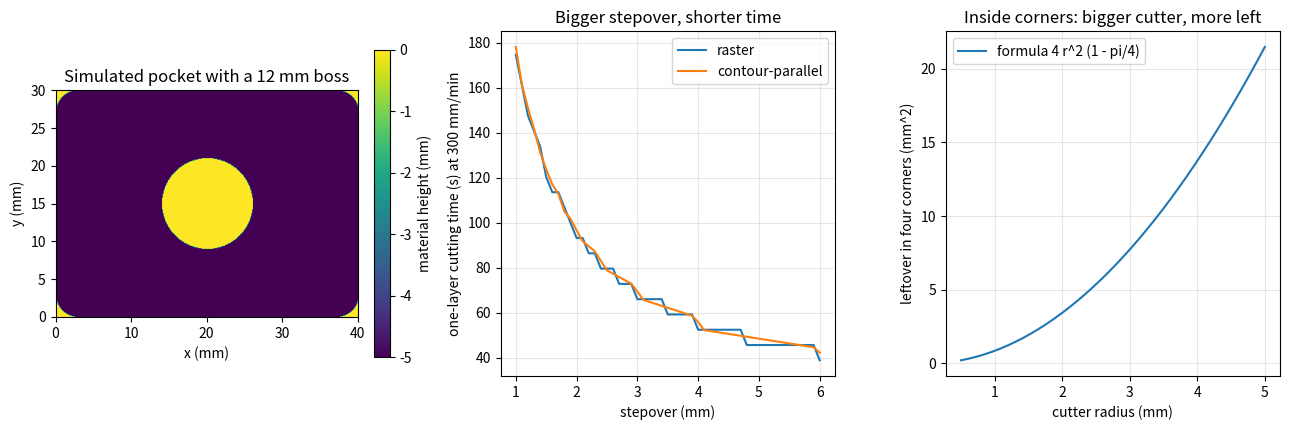
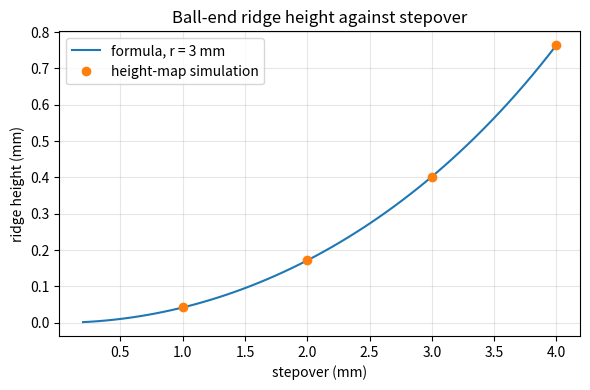

The script that saved these images, in order:
"""Session 3 (Level 3): pocketing strategies, scallops and a height-map simulation.

Educational toolpath geometry only. Real machining needs trained operators,
machine-specific post-processing and safety checks. Feeds and speeds here are
teaching numbers, not recommended cutting conditions.

Run:  python start.py 3
"""
# %% [markdown]
# # Session 3: simulate the removed material and check it
# **A. Real-world problem.** A toolpath that looks right can still leave material behind,
# cut too much, or take twice as long as it should. We simulate the cutter on a grid of
# heights (a *height-map*) and compare the removed volume and the leftover ridges with formulas.
#
# **Plan.** (1) a height-map and a cutter stamp, (2) raster and contour-parallel paths,
# (3) scallop height for a ball-end cutter, (4) MRR and chip load, (5) corners, gouges and
# cutters that do not fit, (6) a pocket with a round boss, from G-code to volume check.

# %%
import math
import pathlib
import re

import numpy as np

# where figures are saved (works as a script and in Jupyter/Colab)
OUT = (pathlib.Path(__file__).resolve().parent if "__file__" in globals() else pathlib.Path(".")) / "out"


# %% [markdown]
# ## Step 1: a height-map and a cutter stamp
# The stock is a grid of cells; each stores the height of the material top (0 = original top,
# -5 = 5 mm down). A flat-end cutter at (x, y) with tip height z sets every cell within its
# radius to at most z. A ball-end cutter of radius r leaves a rounded surface:
# height = z + r - sqrt(r^2 - rho^2) at distance rho from the axis.

# %%
class HeightMap:
    def __init__(self, x0, x1, y0, y1, res):
        self.x0, self.y0, self.res = x0, y0, res
        self.nx, self.ny = int(round((x1 - x0) / res)), int(round((y1 - y0) / res))
        self.xc = x0 + (np.arange(self.nx) + 0.5) * res      # cell centres
        self.yc = y0 + (np.arange(self.ny) + 0.5) * res
        self.h = np.zeros((self.ny, self.nx))

    def stamp(self, x, y, z, r, ball=False):
        res = self.res
        i0, i1 = max(0, int((x - r - self.x0) / res) - 1), min(self.nx, int((x + r - self.x0) / res) + 2)
        j0, j1 = max(0, int((y - r - self.y0) / res) - 1), min(self.ny, int((y + r - self.y0) / res) + 2)
        if i0 >= i1 or j0 >= j1:
            return
        d2 = (self.xc[None, i0:i1] - x) ** 2 + (self.yc[j0:j1, None] - y) ** 2
        inside = d2 <= r * r
        surf = z + r - np.sqrt(np.maximum(r * r - d2, 0.0)) if ball else np.full(d2.shape, float(z))
        view = self.h[j0:j1, i0:i1]
        np.minimum(view, np.where(inside, surf, np.inf), out=view)

    def cut_polyline(self, pts, z, r, ball=False):
        """Sweep the cutter along a polyline at constant tip height z."""
        pts = np.asarray(pts, dtype=float)
        for a, b in zip(pts[:-1], pts[1:]):
            n = max(1, int(np.ceil(np.linalg.norm(b - a) / self.res)))
            for t in np.linspace(0.0, 1.0, n + 1):
                self.stamp(*(a + t * (b - a)), z, r, ball)

    def removed_volume(self):
        """Volume of removed material in mm^3."""
        return float(-self.h.sum() * self.res ** 2)

    def removed_area(self, floor=-1e-9):
        """Footprint area (mm^2) of cells cut at all."""
        return float((self.h < floor).sum() * self.res ** 2)


# %% [markdown]
# ## Step 2: two pocketing strategies
# *Raster (zigzag)*: parallel lines spaced by the stepover s. *Contour-parallel*: the pocket
# outline offset inwards by r, then by r + s, r + 2s, ... until nothing is left (rings, like a
# spiral). Both keep the cutter centre inside the (w - D) x (h - D) rectangle.

# %%
def n_lines(span, s):
    """Lines needed to cover a span with spacing at most s (end lines included)."""
    return math.ceil(span / s - 1e-9) + 1


def raster_path(w, h, d, s):
    """Zigzag centre path for a w x h rectangular pocket and cutter diameter d."""
    r, n = d / 2, n_lines(h - d, s)
    ys = np.linspace(r, h - r, n)
    pts = []
    for j, y in enumerate(ys):
        a, b = (r, w - r) if j % 2 == 0 else (w - r, r)
        pts += [(a, y), (b, y)]
    return np.array(pts)


def contour_path(w, h, d, s):
    """Rings of inward rectangle offsets (first ring at the cutter radius), joined into one path."""
    r, pts, k = d / 2, [], 0
    while True:
        x0, y0, x1, y1 = r + k * s, r + k * s, w - r - k * s, h - r - k * s
        if x1 - x0 < -1e-9 or y1 - y0 < -1e-9:
            break
        if y1 - y0 < 1e-9:
            pts += [(x0, y0), (x1, y0)]
        elif x1 - x0 < 1e-9:
            pts += [(x0, y0), (x0, y1)]
        else:
            pts += [(x0, y0), (x1, y0), (x1, y1), (x0, y1), (x0, y0)]
        k += 1
    return np.array(pts)


def path_length(pts):
    return float(np.hypot(*np.diff(np.asarray(pts, dtype=float), axis=0).T).sum())


# %% [markdown]
# ## Step 3: ridges (scallops) left by a ball-end cutter
# Neighbouring passes s apart leave a ridge midway. The ball surface at horizontal distance
# s/2 from its axis is r - sqrt(r^2 - (s/2)^2) above the tip, so the ridge height is
# h = r - sqrt(r^2 - (s/2)^2). Inverse: s = 2 sqrt(2 r h - h^2).

# %%
def cusp_height(r, s):
    half = min(s / 2.0, r)
    return r - math.sqrt(r * r - half * half)


def stepover_for_cusp(r, h):
    return 2.0 * math.sqrt(2.0 * r * h - h * h)


def simulate_cusp(r, s, n_pass=5, res=0.025, length=12.0):
    """Measured ridge height between the middle passes of n_pass parallel ball-end passes."""
    ymid = (n_pass - 1) * s / 2.0
    hm = HeightMap(0.0, length, -res / 2 - 0.5 * s, (n_pass - 1) * s + 0.5 * s, res)
    tip = -1.0
    for k in range(n_pass):
        hm.cut_polyline([(-r, k * s), (length + r, k * s)], tip, r, ball=True)
    rows = (hm.yc > ymid + 1e-9) & (hm.yc < ymid + s - 1e-9)      # between passes 3 and 4
    cols = (hm.xc > r) & (hm.xc < length - r)
    return float(hm.h[np.ix_(rows, cols)].max() - tip)


# %% [markdown]
# ## Step 4: material removal rate and chip load
# MRR = width of cut * depth of cut * feed (mm^3/min). Chip load (feed per tooth)
# f_z = F / (N z) with spindle speed N (rev/min) and z teeth.

# %%
def mrr(ae, ap, feed):
    """Material removal rate, mm^3/min (ae = radial width, ap = axial depth, mm)."""
    return ae * ap * feed


def chip_load(feed, rpm, teeth):
    """Feed per tooth in mm."""
    return feed / (rpm * teeth)


def line_cut_volume(r, ap, length, res=0.05):
    """Simulated volume of a single straight flat-end cut of the given length."""
    hm = HeightMap(-r - 1, length + r + 1, -r - 1, r + 1, res)
    hm.cut_polyline([(0.0, 0.0), (length, 0.0)], -ap, r)
    return hm.removed_volume()


# %% [markdown]
# ## Step 5: corners, leftovers, wrong offsets and cutters that do not fit
# A round cutter cannot reach into a sharp inside corner: each corner keeps
# r^2 (1 - pi/4) of leftover area. A stepover larger than the cutter diameter leaves strips.
# An offset in the wrong direction gouges the walls. A slot narrower than the cutter cannot
# be cut at all; the planner must say so.

# %%
def corner_leftover(r):
    """Total leftover area (mm^2) in the four inside corners of a rectangular pocket."""
    return 4 * r * r * (1 - math.pi / 4)


def pocket_cleared_area(path, w, h, r, res=0.1, margin=0.0):
    """Simulate a flat cutter along path; return (cleared area, area cut outside the pocket)."""
    hm = HeightMap(-margin, w + margin, -margin, h + margin, res)
    hm.cut_polyline(path, -1.0, r)
    cut = hm.h < -1e-9
    inside = (hm.xc[None, :] >= 0) & (hm.xc[None, :] <= w) & (hm.yc[:, None] >= 0) & (hm.yc[:, None] <= h)
    return float((cut & inside).sum() * res ** 2), float((cut & ~inside).sum() * res ** 2)


def wrong_offset_gouge_area(w, h, r):
    """Analytic area cut outside the pocket when the centre path is OFFSET OUTWARDS by r."""
    return (w + 4 * r) * (h + 4 * r) - (4 - math.pi) * r * r - w * h


def plan_slot(length, width, d):
    """Centre line of a straight slot, or a clear message if the cutter is too big."""
    if d > width + 1e-12:
        return None, f"cutter diameter {d:g} mm is wider than the {width:g} mm slot: cannot cut"
    r = d / 2
    return [(r, width / 2), (length - r, width / 2)], "ok"


def check_inside_corner(corner_radius, d):
    """An inside corner cannot be sharper than the cutter radius."""
    if corner_radius + 1e-12 < d / 2:
        return f"corner radius {corner_radius:g} mm is smaller than the cutter radius {d / 2:g} mm: leftover remains"
    return "ok"


# %% [markdown]
# ## Step 6: G-code for a pocket with a round boss, then simulate that G-code
# Rows are split where the cutter centre would enter a circle of radius (boss radius + r); the
# cutter lifts over the boss. A full circle G3 trims around it and a wall lap finishes the outline. We parse the text back
# and cut the height-map from the parsed moves.

# %%
def boss_pocket_gcode(w, h, depth, d, doc, s, feed, plunge, boss_c, boss_d, lift=1.0):
    r, R = d / 2, boss_d / 2 + d / 2
    layers = math.ceil(depth / doc - 1e-9)
    dz = depth / layers
    n = n_lines(h - d, s)
    ys = np.linspace(r, h - r, n)
    f = lambda v: f"{v:.3f}".rstrip("0").rstrip(".")
    out = ["G21", "G90", f"G0 Z{f(lift)}"]
    for k in range(1, layers + 1):
        z = -k * dz
        for j, y in enumerate(ys):
            dy = y - boss_c[1]
            if abs(dy) < R - 1e-9:
                half = math.sqrt(R * R - dy * dy)
                segs = [(r, boss_c[0] - half), (boss_c[0] + half, w - r)]
            else:
                segs = [(r, w - r)]
            if j % 2 == 1:
                segs = [(b, a) for a, b in reversed(segs)]
            for a, b in segs:
                out += [f"G0 X{f(a)} Y{f(y)}", f"G1 Z{f(z)} F{f(plunge)}", f"G1 X{f(b)} F{f(feed)}", f"G0 Z{f(lift)}"]
        out += [f"G0 X{f(boss_c[0] + R)} Y{f(boss_c[1])}", f"G1 Z{f(z)} F{f(plunge)}",
                f"G3 X{f(boss_c[0] + R)} Y{f(boss_c[1])} I{f(-R)} J0 F{f(feed)}", f"G0 Z{f(lift)}"]
        # wall pass: one lap round the pocket outline, which removes the scallops at the line ends
        out += [f"G0 X{f(r)} Y{f(r)}", f"G1 Z{f(z)} F{f(plunge)}", f"G1 X{f(w - r)} F{f(feed)}",
                f"G1 Y{f(h - r)}", f"G1 X{f(r)}", f"G1 Y{f(r)}", f"G0 Z{f(lift)}"]
    out.append("G0 Z5")
    return "\n".join(out) + "\n"


TOKEN = re.compile(r"([GXYZIJF])(-?[0-9]*\.?[0-9]+)")


def read_moves(text):
    """Parse G0/G1/G3 text (modal) into dicts with kind, start, end, centre offsets, feed."""
    x = y = z = 0.0
    kind, feed, moves = "G0", 0.0, []
    for line in text.splitlines():
        t = {k: float(v) for k, v in TOKEN.findall(line.split("(")[0].upper())}
        if "G" in t and int(t["G"]) in (0, 1, 2, 3):
            kind = f"G{int(t['G'])}"
        feed = t.get("F", feed)
        if not ({"X", "Y", "Z"} & set(t)):
            continue
        nx_, ny_, nz_ = t.get("X", x), t.get("Y", y), t.get("Z", z)
        moves.append({"kind": kind, "a": (x, y, z), "b": (nx_, ny_, nz_), "ij": (t.get("I", 0.0), t.get("J", 0.0)), "f": feed})
        x, y, z = nx_, ny_, nz_
    return moves


def move_points(m, step):
    """Sample points (x, y, z) along a parsed move."""
    a, b = np.array(m["a"]), np.array(m["b"])
    if m["kind"] in ("G2", "G3"):
        c = a[:2] + np.array(m["ij"])
        rad = float(np.hypot(*(a[:2] - c)))
        a0, a1 = math.atan2(*(a[1::-1] - c[1::-1])), math.atan2(*(b[1::-1] - c[1::-1]))
        sw = (a1 - a0) % (2 * math.pi) if m["kind"] == "G3" else (a0 - a1) % (2 * math.pi)
        if sw < 1e-12 and np.allclose(a[:2], b[:2]):
            sw = 2 * math.pi
        n = max(1, int(math.ceil(rad * sw / step)))
        sgn = 1.0 if m["kind"] == "G3" else -1.0
        u = np.linspace(0.0, 1.0, n + 1)
        ang = a0 + sgn * sw * u
        return np.stack([c[0] + rad * np.cos(ang), c[1] + rad * np.sin(ang), a[2] + (b[2] - a[2]) * u], axis=1)
    n = max(1, int(math.ceil(np.linalg.norm(b - a) / step)))
    u = np.linspace(0.0, 1.0, n + 1)[:, None]
    return a + u * (b - a)


def moves_length(moves, kinds=("G1", "G2", "G3")):
    total = 0.0
    for m in moves:
        if m["kind"] in kinds:
            pts = move_points(m, 0.02)
            total += float(np.linalg.norm(np.diff(pts, axis=0), axis=1).sum())
    return total


def gcode_time_s(moves, rapid_rate=3000.0):
    t = 0.0
    for m in moves:
        rate = rapid_rate if m["kind"] == "G0" else m["f"]
        pts = move_points(m, 0.02)
        t += float(np.linalg.norm(np.diff(pts, axis=0), axis=1).sum()) / rate * 60.0
    return t


def simulate_moves(hm, moves, r):
    """Cut the height-map with every cutting move of a parsed program."""
    for m in moves:
        if m["kind"] == "G0":
            continue
        for x, y, z in move_points(m, hm.res):
            hm.stamp(x, y, z, r)
    return hm


def boss_expected_volume(w, h, depth, d, boss_d):
    """Analytic target: pocket minus boss minus four corner leftovers, times depth (mm^3)."""
    return (w * h - math.pi * (boss_d / 2) ** 2 - corner_leftover(d / 2)) * depth


# %% [markdown]
# ## Step 7: see it

# %%
if __name__ == "__main__":
    import matplotlib.pyplot as plt

    OUT.mkdir(exist_ok=True)
    W, H, D = 40.0, 30.0, 6.0
    for name, path in (("raster s=4", raster_path(W, H, D, 4)), ("contour s=4", contour_path(W, H, D, 4))):
        cl, out = pocket_cleared_area(path, W, H, D / 2)
        print(f"{name}: length {path_length(path):.1f} mm, cleared {cl:.1f} of {W * H:g} mm^2")
    for s in (1, 2, 3, 4):
        print(f"ball r=3, s={s}: formula {cusp_height(3, s):.4f} mm, simulated {simulate_cusp(3, s):.4f} mm")
    prog = boss_pocket_gcode(W, H, 5, D, 2, 4, 300, 100, (20, 15), 12)
    mv = read_moves(prog)
    hm = HeightMap(0, W, 0, H, 0.1)
    simulate_moves(hm, mv, D / 2)
    exp = boss_expected_volume(W, H, 5, D, 12)
    print(f"boss pocket: simulated {hm.removed_volume():.0f} mm^3, expected {exp:.0f} mm^3, time {gcode_time_s(mv):.0f} s")

    fig, axs = plt.subplots(1, 3, figsize=(13, 4.4))
    ax = axs[0]
    im = ax.imshow(hm.h, origin="lower", extent=(0, W, 0, H), cmap="viridis")
    fig.colorbar(im, ax=ax, label="material height (mm)", fraction=0.046)
    ax.set_xlabel("x (mm)")
    ax.set_ylabel("y (mm)")
    ax.set_title("Simulated pocket with a 12 mm boss")
    ss = np.linspace(1.0, 6.0, 51)
    ax = axs[1]
    ax.plot(ss, [path_length(raster_path(W, H, D, s)) / 300 * 60 for s in ss], label="raster")
    ax.plot(ss, [path_length(contour_path(W, H, D, s)) / 300 * 60 for s in ss], label="contour-parallel")
    ax.set_xlabel("stepover (mm)")
    ax.set_ylabel("one-layer cutting time (s) at 300 mm/min")
    ax.set_title("Bigger stepover, shorter time")
    ax.legend()
    ax.grid(alpha=0.3)
    ax = axs[2]
    rs = np.linspace(0.5, 5, 40)
    ax.plot(rs, [corner_leftover(r) for r in rs], label="formula 4 r^2 (1 - pi/4)")
    ax.set_xlabel("cutter radius (mm)")
    ax.set_ylabel("leftover in four corners (mm^2)")
    ax.set_title("Inside corners: bigger cutter, more left")
    ax.legend()
    ax.grid(alpha=0.3)
    fig.tight_layout()
    fig.savefig(OUT / "boss_and_tradeoffs.png", dpi=120)

    fig2, ax2 = plt.subplots(figsize=(6, 4))
    ss = np.linspace(0.2, 4.0, 60)
    ax2.plot(ss, [cusp_height(3, s) for s in ss], label="formula, r = 3 mm")
    ax2.plot([1, 2, 3, 4], [simulate_cusp(3, s) for s in (1, 2, 3, 4)], "o", label="height-map simulation")
    ax2.set_xlabel("stepover (mm)")
    ax2.set_ylabel("ridge height (mm)")
    ax2.set_title("Ball-end ridge height against stepover")
    ax2.legend()
    ax2.grid(alpha=0.3)
    fig2.tight_layout()
    fig2.savefig(OUT / "cusp_height.png", dpi=120)
    print("saved figures in", OUT)

# %% [markdown]
# ## Try it
# Do the coding tasks, answer the four questions in the README (section F), then run the
# checkpoint.
